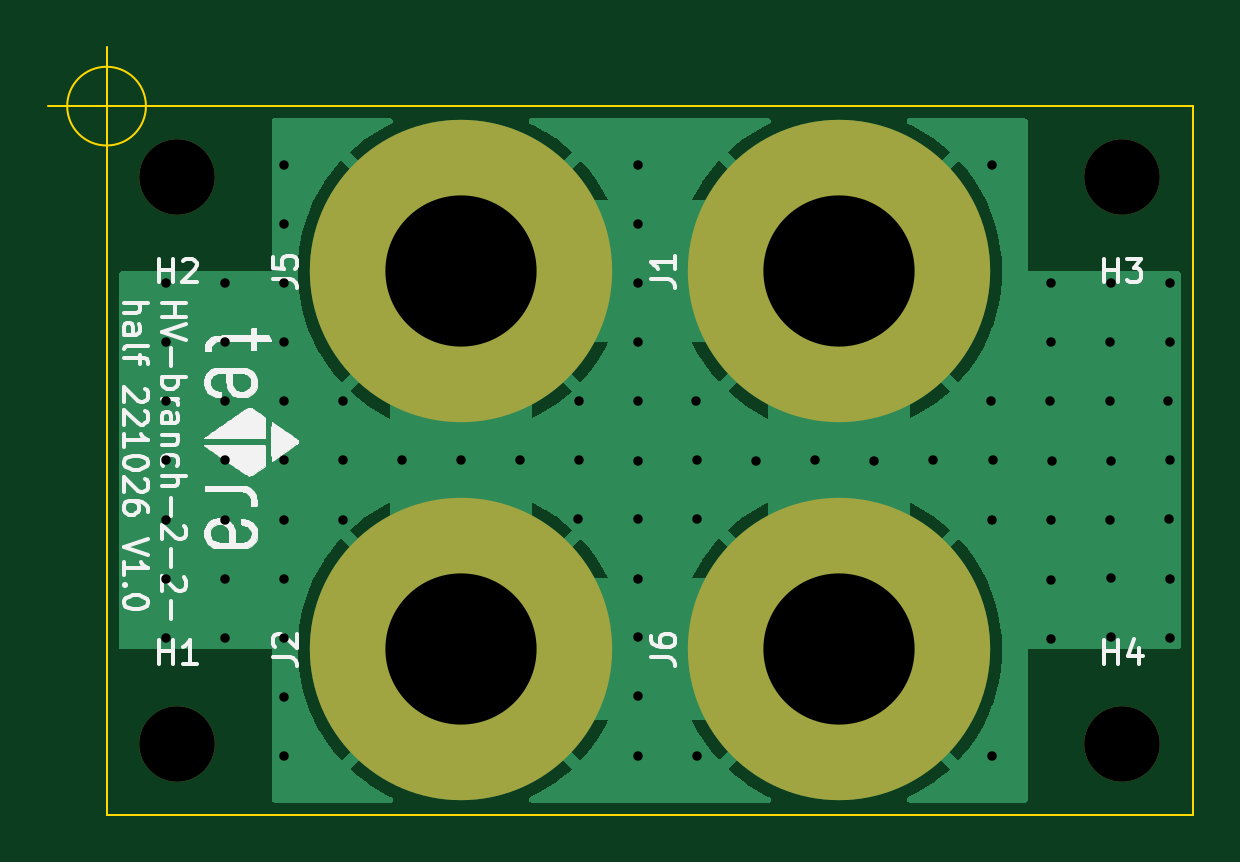
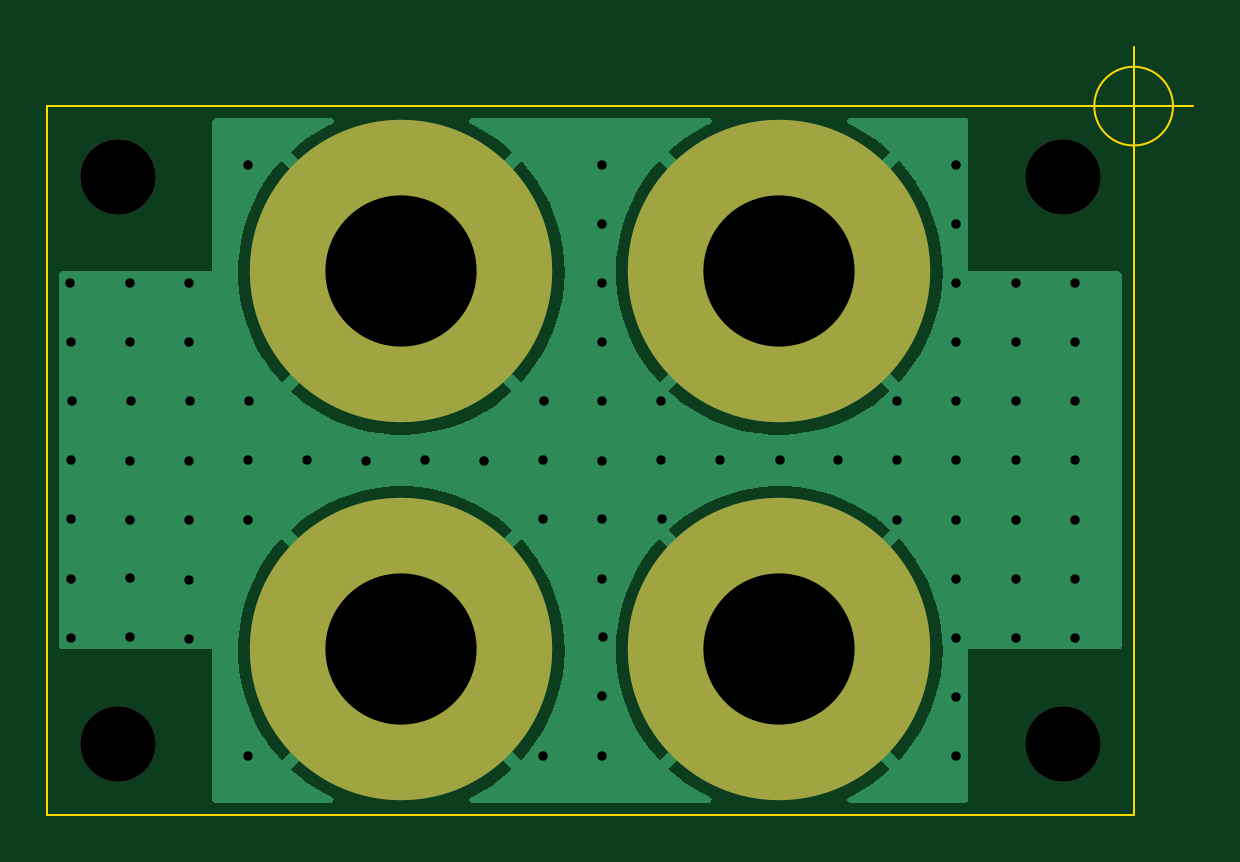
Circuit board: 11 layer files. Board 48.5 x 32.5 mm.
- bottom_copper: HV-terminal-branch-board-2-2-half-B_Cu.gbr (26145 bytes)
- bottom_mask: HV-terminal-branch-board-2-2-half-B_Mask.gbr (1071 bytes)
- paste: HV-terminal-branch-board-2-2-half-B_Paste.gbr (533 bytes)
- bottom_silk: HV-terminal-branch-board-2-2-half-B_Silkscreen.gbr (534 bytes)
- outline: HV-terminal-branch-board-2-2-half-Edge_Cuts.gbr (929 bytes)
- top_copper: HV-terminal-branch-board-2-2-half-F_Cu.gbr (26440 bytes)
- top_mask: HV-terminal-branch-board-2-2-half-F_Mask.gbr (1081 bytes)
- paste: HV-terminal-branch-board-2-2-half-F_Paste.gbr (533 bytes)
- top_silk: HV-terminal-branch-board-2-2-half-F_Silkscreen.gbr (87240 bytes)
- drill: HV-terminal-branch-board-2-2-half-NPTH.drl (462 bytes)
- drill: HV-terminal-branch-board-2-2-half-PTH.drl (1747 bytes)

=== bottom_copper: HV-terminal-branch-board-2-2-half-B_Cu.gbr (26145 bytes, source omitted) ===
=== bottom_mask: HV-terminal-branch-board-2-2-half-B_Mask.gbr ===
%TF.GenerationSoftware,KiCad,Pcbnew,6.0.1-79c1e3a40b~116~ubuntu20.04.1*%
%TF.CreationDate,2022-10-26T10:43:16+09:00*%
%TF.ProjectId,HV-terminal-branch-board-2-2-half,48562d74-6572-46d6-996e-616c2d627261,1.0*%
%TF.SameCoordinates,Original*%
%TF.FileFunction,Soldermask,Bot*%
%TF.FilePolarity,Negative*%
%FSLAX46Y46*%
G04 Gerber Fmt 4.6, Leading zero omitted, Abs format (unit mm)*
G04 Created by KiCad (PCBNEW 6.0.1-79c1e3a40b~116~ubuntu20.04.1) date 2022-10-26 10:43:16*
%MOMM*%
%LPD*%
G01*
G04 APERTURE LIST*
%ADD10C,3.200000*%
%ADD11C,12.800000*%
%ADD12C,6.800000*%
G04 APERTURE END LIST*
D10*
%TO.C,H4*%
X123000000Y-87000000D03*
%TD*%
%TO.C,H1*%
X83000000Y-87000000D03*
%TD*%
D11*
%TO.C,J5*%
X95000000Y-67000000D03*
D12*
X95000000Y-67000000D03*
%TD*%
D10*
%TO.C,H2*%
X83000000Y-63000000D03*
%TD*%
D12*
%TO.C,J1*%
X111000000Y-67000000D03*
D11*
X111000000Y-67000000D03*
%TD*%
%TO.C,J2*%
X95000000Y-83000000D03*
D12*
X95000000Y-83000000D03*
%TD*%
%TO.C,J6*%
X111000000Y-83000000D03*
D11*
X111000000Y-83000000D03*
%TD*%
D10*
%TO.C,H3*%
X123000000Y-63000000D03*
%TD*%
M02*

=== paste: HV-terminal-branch-board-2-2-half-B_Paste.gbr ===
%TF.GenerationSoftware,KiCad,Pcbnew,6.0.1-79c1e3a40b~116~ubuntu20.04.1*%
%TF.CreationDate,2022-10-26T10:43:15+09:00*%
%TF.ProjectId,HV-terminal-branch-board-2-2-half,48562d74-6572-46d6-996e-616c2d627261,1.0*%
%TF.SameCoordinates,Original*%
%TF.FileFunction,Paste,Bot*%
%TF.FilePolarity,Positive*%
%FSLAX46Y46*%
G04 Gerber Fmt 4.6, Leading zero omitted, Abs format (unit mm)*
G04 Created by KiCad (PCBNEW 6.0.1-79c1e3a40b~116~ubuntu20.04.1) date 2022-10-26 10:43:15*
%MOMM*%
%LPD*%
G01*
G04 APERTURE LIST*
G04 APERTURE END LIST*
M02*

=== bottom_silk: HV-terminal-branch-board-2-2-half-B_Silkscreen.gbr ===
%TF.GenerationSoftware,KiCad,Pcbnew,6.0.1-79c1e3a40b~116~ubuntu20.04.1*%
%TF.CreationDate,2022-10-26T10:43:15+09:00*%
%TF.ProjectId,HV-terminal-branch-board-2-2-half,48562d74-6572-46d6-996e-616c2d627261,1.0*%
%TF.SameCoordinates,Original*%
%TF.FileFunction,Legend,Bot*%
%TF.FilePolarity,Positive*%
%FSLAX46Y46*%
G04 Gerber Fmt 4.6, Leading zero omitted, Abs format (unit mm)*
G04 Created by KiCad (PCBNEW 6.0.1-79c1e3a40b~116~ubuntu20.04.1) date 2022-10-26 10:43:15*
%MOMM*%
%LPD*%
G01*
G04 APERTURE LIST*
G04 APERTURE END LIST*
M02*

=== outline: HV-terminal-branch-board-2-2-half-Edge_Cuts.gbr ===
%TF.GenerationSoftware,KiCad,Pcbnew,6.0.1-79c1e3a40b~116~ubuntu20.04.1*%
%TF.CreationDate,2022-10-26T10:43:16+09:00*%
%TF.ProjectId,HV-terminal-branch-board-2-2-half,48562d74-6572-46d6-996e-616c2d627261,1.0*%
%TF.SameCoordinates,Original*%
%TF.FileFunction,Profile,NP*%
%FSLAX46Y46*%
G04 Gerber Fmt 4.6, Leading zero omitted, Abs format (unit mm)*
G04 Created by KiCad (PCBNEW 6.0.1-79c1e3a40b~116~ubuntu20.04.1) date 2022-10-26 10:43:16*
%MOMM*%
%LPD*%
G01*
G04 APERTURE LIST*
%TA.AperFunction,Profile*%
%ADD10C,0.100000*%
%TD*%
G04 APERTURE END LIST*
D10*
X126000000Y-90000000D02*
X126000000Y-60000000D01*
X80000000Y-60000000D02*
X126000000Y-60000000D01*
X80000000Y-60000000D02*
X80000000Y-90000000D01*
X80000000Y-90000000D02*
X126000000Y-90000000D01*
X81666666Y-60000000D02*
G75*
G03*
X81666666Y-60000000I-1666666J0D01*
G01*
X77500000Y-60000000D02*
X82500000Y-60000000D01*
X80000000Y-57500000D02*
X80000000Y-62500000D01*
M02*

=== top_copper: HV-terminal-branch-board-2-2-half-F_Cu.gbr (26440 bytes, source omitted) ===
=== top_mask: HV-terminal-branch-board-2-2-half-F_Mask.gbr ===
%TF.GenerationSoftware,KiCad,Pcbnew,6.0.1-79c1e3a40b~116~ubuntu20.04.1*%
%TF.CreationDate,2022-10-26T10:43:15+09:00*%
%TF.ProjectId,HV-terminal-branch-board-2-2-half,48562d74-6572-46d6-996e-616c2d627261,1.0*%
%TF.SameCoordinates,Original*%
%TF.FileFunction,Soldermask,Top*%
%TF.FilePolarity,Negative*%
%FSLAX46Y46*%
G04 Gerber Fmt 4.6, Leading zero omitted, Abs format (unit mm)*
G04 Created by KiCad (PCBNEW 6.0.1-79c1e3a40b~116~ubuntu20.04.1) date 2022-10-26 10:43:15*
%MOMM*%
%LPD*%
G01*
G04 APERTURE LIST*
%ADD10C,3.200000*%
%ADD11C,12.800000*%
%ADD12C,6.800000*%
G04 APERTURE END LIST*
D10*
%TO.C,H4*%
X123000000Y-87000000D03*
%TD*%
%TO.C,H1*%
X83000000Y-87000000D03*
%TD*%
D11*
%TO.C,J5*%
X95000000Y-67000000D03*
D12*
X95000000Y-67000000D03*
%TD*%
D10*
%TO.C,H2*%
X83000000Y-63000000D03*
%TD*%
D12*
%TO.C,J1*%
X111000000Y-67000000D03*
D11*
X111000000Y-67000000D03*
%TD*%
D12*
%TO.C,J2*%
X95000000Y-83000000D03*
D11*
X95000000Y-83000000D03*
%TD*%
D12*
%TO.C,J6*%
X111000000Y-83000000D03*
D11*
X111000000Y-83000000D03*
%TD*%
D10*
%TO.C,H3*%
X123000000Y-63000000D03*
%TD*%
M02*

=== paste: HV-terminal-branch-board-2-2-half-F_Paste.gbr ===
%TF.GenerationSoftware,KiCad,Pcbnew,6.0.1-79c1e3a40b~116~ubuntu20.04.1*%
%TF.CreationDate,2022-10-26T10:43:15+09:00*%
%TF.ProjectId,HV-terminal-branch-board-2-2-half,48562d74-6572-46d6-996e-616c2d627261,1.0*%
%TF.SameCoordinates,Original*%
%TF.FileFunction,Paste,Top*%
%TF.FilePolarity,Positive*%
%FSLAX46Y46*%
G04 Gerber Fmt 4.6, Leading zero omitted, Abs format (unit mm)*
G04 Created by KiCad (PCBNEW 6.0.1-79c1e3a40b~116~ubuntu20.04.1) date 2022-10-26 10:43:15*
%MOMM*%
%LPD*%
G01*
G04 APERTURE LIST*
G04 APERTURE END LIST*
M02*

=== top_silk: HV-terminal-branch-board-2-2-half-F_Silkscreen.gbr (87240 bytes, source omitted) ===
=== drill: HV-terminal-branch-board-2-2-half-NPTH.drl ===
M48
; DRILL file {KiCad 6.0.1-79c1e3a40b~116~ubuntu20.04.1} date Wed 26 Oct 2022 10:43:19 AM JST
; FORMAT={-:-/ absolute / inch / decimal}
; #@! TF.CreationDate,2022-10-26T10:43:19+09:00
; #@! TF.GenerationSoftware,Kicad,Pcbnew,6.0.1-79c1e3a40b~116~ubuntu20.04.1
; #@! TF.FileFunction,NonPlated,1,2,NPTH
FMAT,2
INCH
; #@! TA.AperFunction,NonPlated,NPTH,ComponentDrill
T1C0.1260
%
G90
G05
T1
X3.2677Y-2.4803
X3.2677Y-3.4252
X4.8425Y-2.4803
X4.8425Y-3.4252
T0
M30

=== drill: HV-terminal-branch-board-2-2-half-PTH.drl ===
M48
; DRILL file {KiCad 6.0.1-79c1e3a40b~116~ubuntu20.04.1} date Wed 26 Oct 2022 10:43:19 AM JST
; FORMAT={-:-/ absolute / inch / decimal}
; #@! TF.CreationDate,2022-10-26T10:43:19+09:00
; #@! TF.GenerationSoftware,Kicad,Pcbnew,6.0.1-79c1e3a40b~116~ubuntu20.04.1
; #@! TF.FileFunction,Plated,1,2,PTH
FMAT,2
INCH
; #@! TA.AperFunction,Plated,PTH,ViaDrill
T1C0.0157
; #@! TA.AperFunction,Plated,PTH,ComponentDrill
T2C0.2520
%
G90
G05
T1
X3.248Y-2.6575
X3.248Y-2.7559
X3.248Y-2.8543
X3.248Y-2.9528
X3.248Y-3.0512
X3.248Y-3.1496
X3.248Y-3.248
X3.3465Y-2.6575
X3.3465Y-2.7559
X3.3465Y-2.8543
X3.3465Y-2.9528
X3.3465Y-3.0512
X3.3465Y-3.1496
X3.3465Y-3.248
X3.4449Y-2.4606
X3.4449Y-2.5591
X3.4449Y-2.6575
X3.4449Y-2.7559
X3.4449Y-2.8543
X3.4449Y-2.9528
X3.4449Y-3.0512
X3.4449Y-3.1496
X3.4449Y-3.248
X3.4449Y-3.3465
X3.4449Y-3.4449
X3.5433Y-2.8543
X3.5433Y-2.9528
X3.5433Y-3.0512
X3.6417Y-2.9528
X3.7398Y-2.9526
X3.8386Y-2.9528
X3.936Y-3.0495
X3.937Y-2.8543
X3.937Y-2.9528
X4.0347Y-3.2468
X4.035Y-3.3454
X4.0351Y-3.051
X4.0351Y-3.4447
X4.0354Y-2.4606
X4.0354Y-2.5591
X4.0354Y-2.6575
X4.0354Y-2.7559
X4.0354Y-2.8543
X4.0354Y-3.1496
X4.0357Y-2.9529
X4.1319Y-2.854
X4.1335Y-3.051
X4.1339Y-2.9528
X4.1339Y-3.4449
X4.2326Y-2.9529
X4.3307Y-2.9528
X4.4294Y-2.9529
X4.5274Y-2.9514
X4.6242Y-2.854
X4.626Y-2.4606
X4.626Y-3.0512
X4.626Y-3.4449
X4.6262Y-2.9515
X4.7227Y-2.8542
X4.7235Y-2.7549
X4.7238Y-2.6567
X4.7243Y-3.1513
X4.7243Y-3.2497
X4.7244Y-3.0512
X4.7247Y-2.9529
X4.8212Y-2.8542
X4.8228Y-2.7559
X4.8228Y-3.0512
X4.823Y-3.1493
X4.823Y-3.2477
X4.8231Y-2.6576
X4.8231Y-2.9529
X4.9192Y-2.854
X4.9208Y-3.051
X4.9212Y-2.9527
X4.9213Y-2.7559
X4.9213Y-3.1496
X4.9213Y-3.248
X4.9216Y-2.6576
T2
X3.7402Y-2.6378
X3.7402Y-3.2677
X4.3701Y-2.6378
X4.3701Y-3.2677
T0
M30

